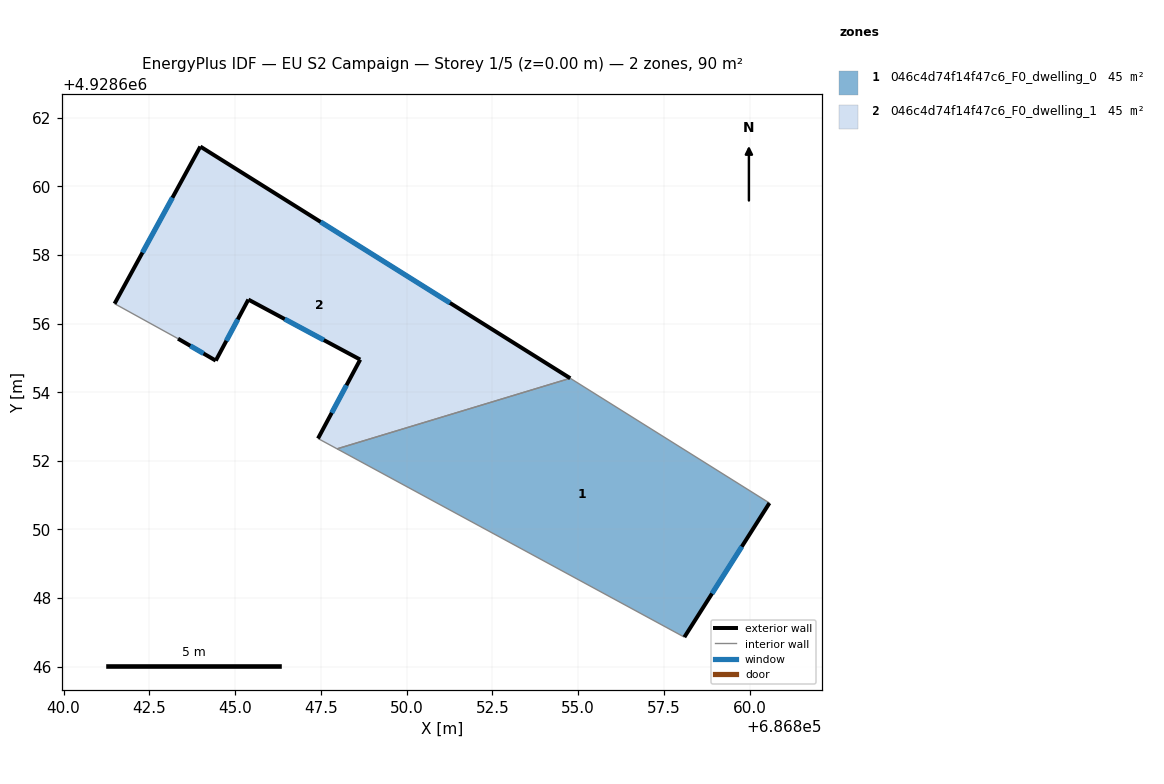
=== STOREY PLAN SPEC (per zone: floor XY polygon, exterior-wall plan segments, windows/doors) ===
zone 1: 046c4d74f14f47c6_F0_dwelling_0  (44.9 m²)
  floor: (686860.58, 4928650.77) (686858.10, 4928646.86) (686847.97, 4928652.35) (686854.77, 4928654.41)
  exterior wall: (686858.10, 4928646.86) – (686860.58, 4928650.77)  [4.6 m]
    window: (686858.90, 4928648.13) – (686859.77, 4928649.50)  [1.7 m²]
  interior walls: 3
zone 2: 046c4d74f14f47c6_F0_dwelling_1  (44.9 m²)
  floor: (686854.77, 4928654.41) (686847.97, 4928652.35) (686847.42, 4928652.65) (686848.65, 4928654.95) (686845.39, 4928656.70) (686844.44, 4928654.92) (686843.34, 4928655.56) (686841.49, 4928656.58) (686843.99, 4928661.16)
  exterior wall: (686843.99, 4928661.16) – (686841.49, 4928656.58)  [5.2 m]
    window: (686843.17, 4928659.67) – (686842.30, 4928658.07)  [1.9 m²]
  exterior wall: (686854.77, 4928654.41) – (686843.99, 4928661.16)  [12.7 m]
    window: (686851.26, 4928656.60) – (686847.49, 4928658.97)  [4.7 m²]
  exterior wall: (686848.65, 4928654.95) – (686847.42, 4928652.65)  [2.6 m]
    window: (686848.25, 4928654.20) – (686847.82, 4928653.40)  [1.0 m²]
  exterior wall: (686845.39, 4928656.70) – (686848.65, 4928654.95)  [3.7 m]
    window: (686846.45, 4928656.13) – (686847.59, 4928655.52)  [1.4 m²]
  exterior wall: (686844.44, 4928654.92) – (686845.39, 4928656.70)  [2.0 m]
    window: (686844.75, 4928655.50) – (686845.08, 4928656.12)  [0.7 m²]
  exterior wall: (686843.34, 4928655.56) – (686844.44, 4928654.92)  [1.3 m]
    window: (686843.70, 4928655.35) – (686844.08, 4928655.13)  [0.5 m²]
  interior walls: 3

=== DERIVED (storey summary) ===
Building: EU S2 Campaign
Storey: 1 of 5  (floor level z = 0.00 m)
Storey gross floor area: 89.8 m²
Zones on this storey: 2
  - 046c4d74f14f47c6_F0_dwelling_0: floor 44.9 m²; exterior wall 4.6 m (13.9 m²); 1 window(s) 1.7 m²; WWR 12.2%
  - 046c4d74f14f47c6_F0_dwelling_1: floor 44.9 m²; exterior wall 27.5 m (82.6 m²); 6 window(s) 10.1 m²; WWR 12.2%
Zone adjacency (shared interzone walls):
  - 046c4d74f14f47c6_F0_dwelling_0 ↔ 046c4d74f14f47c6_F0_dwelling_1